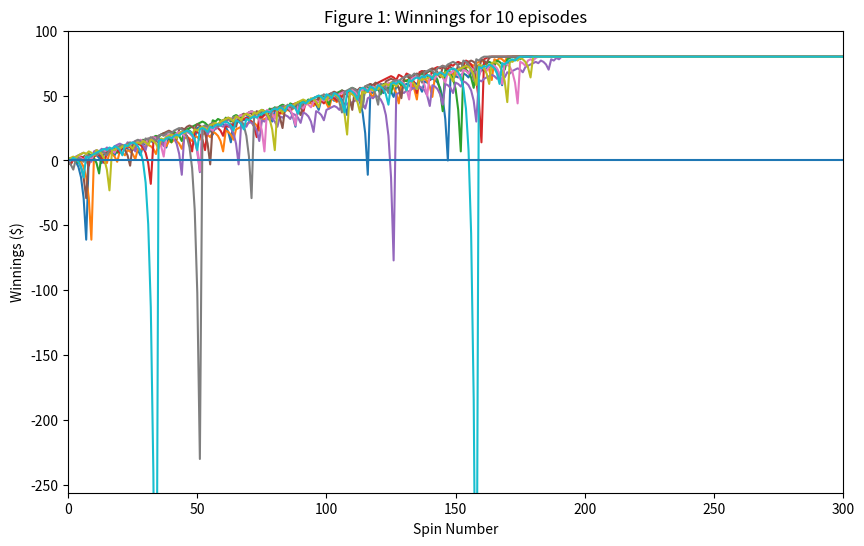

This chart was generated by the following Python code: (Note: this script raises an exception after producing the figure.)
""""""  		  	   		 	 	 			  		 			     			  	 
"""Assess a betting strategy.  		  	   		 	 	 			  		 			     			  	 
  		  	   		 	 	 			  		 			     			  	 
Copyright 2018, Georgia Institute of Technology (Georgia Tech)  		  	   		 	 	 			  		 			     			  	 
Atlanta, Georgia 30332  		  	   		 	 	 			  		 			     			  	 
All Rights Reserved  		  	   		 	 	 			  		 			     			  	 
  		  	   		 	 	 			  		 			     			  	 
Template code for CS 4646/7646  		  	   		 	 	 			  		 			     			  	 
  		  	   		 	 	 			  		 			     			  	 
Georgia Tech asserts copyright ownership of this template and all derivative  		  	   		 	 	 			  		 			     			  	 
works, including solutions to the projects assigned in this course. Students  		  	   		 	 	 			  		 			     			  	 
and other users of this template code are advised not to share it with others  		  	   		 	 	 			  		 			     			  	 
or to make it available on publicly viewable websites including repositories  		  	   		 	 	 			  		 			     			  	 
such as github and gitlab.  This copyright statement should not be removed  		  	   		 	 	 			  		 			     			  	 
or edited.  		  	   		 	 	 			  		 			     			  	 
  		  	   		 	 	 			  		 			     			  	 
We do grant permission to share solutions privately with non-students such  		  	   		 	 	 			  		 			     			  	 
as potential employers. However, sharing with other current or future  		  	   		 	 	 			  		 			     			  	 
students of CS 7646 is prohibited and subject to being investigated as a  		  	   		 	 	 			  		 			     			  	 
GT honor code violation.  		  	   		 	 	 			  		 			     			  	 
  		  	   		 	 	 			  		 			     			  	 
-----do not edit anything above this line---  		  	   		 	 	 			  		 			     			  	 
  		  	   		 	 	 			  		 			     			  	 
Student Name: Yulian Lee Ying Hern		  	   		 	 	 			  		 			     			  	 
GT User ID: yhern3 (replace with your User ID)  		  	   		 	 	 			  		 			     			  	 
GT ID: 903870865 (replace with your GT ID)  		  	   		 	 	 			  		 			     			  	 
"""  		  	   		 	 	 			  		 			     			  	 
  		  	   		 	 	 			  		 			     			  	 
import numpy as np  		  	   		 	 	 			  		 			     			  	 
import matplotlib.pyplot as plt	 			  		 			     			  	 
  		  	   		 	 	 			  		 			     			  	 
def author():  		  	   		 	 	 			  		 			     			  	 
    """  		  	   		 	 	 			  		 			     			  	 
    :return: The GT username of the student  		  	   		 	 	 			  		 			     			  	 
    :rtype: str  		  	   		 	 	 			  		 			     			  	 
    """  		  	   		 	 	 			  		 			     			  	 
    return "yhern3"  	   		 	 	 			  		 			     			  	 
  		  	   		 	 	 			  		 			     			  	 
  		  	   		 	 	 			  		 			     			  	 
def gtid():  		  	   		 	 	 			  		 			     			  	 
    """  		  	   		 	 	 			  		 			     			  	 
    :return: The GT ID of the student  		  	   		 	 	 			  		 			     			  	 
    :rtype: int  		  	   		 	 	 			  		 			     			  	 
    """  		  	   		 	 	 			  		 			     			  	 
    return 903870865	

def study_group():
    return "Yulian Lee Ying Hern"	  	   		 	 	 			  		 			     			  	 

def save_chart(figure_number):
    plt.savefig(f"images/figure_{figure_number}.png", 
                bbox_inches='tight', 
                dpi=300)
    plt.close()   			  	 
  		  	   		 	 	 			  		 			     			  	 
def get_spin_result(win_prob):  		  	   		 	 	 			  		 			     			  	 
    """  		  	   		 	 	 			  		 			     			  	 
    Given a win probability between 0 and 1, the function returns whether the probability will result in a win.  		  	   		 	 	 			  		 			     			  	 
  		  	   		 	 	 			  		 			     			  	 
    :param win_prob: The probability of winning  		  	   		 	 	 			  		 			     			  	 
    :type win_prob: float  		  	   		 	 	 			  		 			     			  	 
    :return: The result of the spin.  		  	   		 	 	 			  		 			     			  	 
    :rtype: bool  		  	   		 	 	 			  		 			     			  	 
    """  		  	   		 	 	 		

    result = False  		  	   		 	 	 			  		 			     			  	 
    if np.random.random() <= win_prob:  		  	   		 	 	 			  		 			     			  	 
        result = True  		  	   		 	 	 			  		 			     			  	 
    return result  		  	   		 	 	 			  		 			     			  	 
  		  	   		 	 	 			  		 			     			  	

def one_episode(win_prob, max_spins=1000, target=80):
    """Return the win history for each spin in a single episode."""
    winnings = np.zeros(max_spins+1)
    episode_winnings = 0
    bet_amount = 1

    for spin in range(1, max_spins+1):
        if episode_winnings >= target:
            winnings[spin:] = episode_winnings
            break

        won = get_spin_result(win_prob)
        if won:
            episode_winnings += bet_amount
            bet_amount = 1
        else:
            episode_winnings -= bet_amount
            bet_amount *= 2

        winnings[spin] = episode_winnings

    return winnings[1:]

def one_episode_with_bankroll(win_prob, max_spins=1000, target=80):
    """Return the win history for each spin in a single episode with bankroll."""
    winnings = np.zeros(max_spins+1)
    episode_winnings = 0
    bet_amount = 1
    bankroll = 256

    for spin in range(1, max_spins+1):
        remaining_bankroll = bankroll + episode_winnings

        if bet_amount > remaining_bankroll:
            bet_amount = remaining_bankroll

        if episode_winnings >= target:
            winnings[spin:] = episode_winnings
            break

        won = get_spin_result(win_prob)
        if won:
            episode_winnings += bet_amount
            bet_amount = 1
        else:
            episode_winnings -= bet_amount
            bet_amount *= 2

        winnings[spin] = episode_winnings

        if bankroll + episode_winnings <= 0:
            winnings[spin:] = -256
            break

    return winnings[1:]




def plot_figure_1(win_prob):
    plt.figure(figsize=(10, 6))
    for _ in range(10):
        winnings = one_episode(win_prob)
        plt.plot(winnings, label="Episode")
    plt.axhline(y=0)
    plt.xlim(0, 300)
    plt.ylim(-256, 100)
    plt.xlabel("Spin Number")
    plt.ylabel("Winnings ($)")
    plt.title("Figure 1: Winnings for 10 episodes")
    save_chart(1)

def plot_figure_2(win_prob):
    all_winnings = [one_episode(win_prob) for _  in range(1000)]
    all_winnings = np.array(all_winnings)
    all_winnings_mean = np.mean(all_winnings, axis = 0)
    all_winnings_std = np.std(all_winnings, axis = 0)

    plt.figure(figsize=(10, 6))
    plt.plot(all_winnings_mean, label = 'Mean winnings')
    plt.plot(all_winnings_mean + all_winnings_std, label = ('Mean winnings + Standard Deviation'))
    plt.plot(all_winnings_mean - all_winnings_std, label = ('Mean winnings - Standard Deviation'))
    plt.xlim(0,300)
    plt.ylim(-256, 100)
    plt.xlabel("Spin Number")
    plt.ylabel("Winnings ($)")
    plt.title("Figure 2: Mean winnings for 1000 episodes")
    plt.legend()
    save_chart(2)


def plot_figure_3(win_prob):
    all_winnings = np.array([one_episode(win_prob) for _  in range(1000)])
    all_winnings_median = np.median(all_winnings, axis = 0)
    all_winnings_std = np.std(all_winnings, axis = 0)

    plt.figure(figsize=(10, 6))
    plt.plot(all_winnings_median, label = 'Median winnings')
    plt.plot(all_winnings_median + all_winnings_std, label = ('Median winnings + Standard Deviation'))
    plt.plot(all_winnings_median - all_winnings_std, label = ('Median winnings - Standard Deviation'))
    plt.xlim(0,300)
    plt.ylim(-256, 100)
    plt.xlabel("Spin Number")
    plt.ylabel("Winnings ($)")
    plt.title("Figure 3: Median winnings for 1000 episodes")
    plt.legend()
    save_chart(3)


def plot_figure_4(win_prob):
    all_episode_winnings = np.array([one_episode_with_bankroll(win_prob) for _ in range(1000)])
    all_winnings_mean = np.mean(all_episode_winnings, axis = 0)
    all_winnings_std = np.std(all_episode_winnings, axis = 0)

    plt.figure(figsize=(10, 6))
    plt.plot(all_winnings_mean, label = 'Mean winnings with $256 bankroll')
    plt.plot(all_winnings_mean + all_winnings_std, label = 'Mean winnings with $256 bankroll + standard deviation')
    plt.plot(all_winnings_mean - all_winnings_std, label = 'Mean winnings with $256 bankroll - standard deviation')
    plt.xlabel("Spin Number")
    plt.ylabel("Winnings ($)")
    plt.title("Figure 4: Mean winnings with limited bankroll for 1000 episodes")
    plt.legend()
    plt.xlim(0,300)
    plt.ylim(-256, 100)
    save_chart(4)


def plot_figure_5(win_prob):
    all_episode_winnings = np.array([one_episode_with_bankroll(win_prob) for _ in range(1000)])
    all_winnings_median = np.median(all_episode_winnings, axis = 0)
    all_winnings_std = np.std(all_episode_winnings, axis = 0)

    plt.figure(figsize=(10, 6))
    plt.plot(all_winnings_median, label = 'Median winnings with $256 bankroll')
    plt.plot(all_winnings_median + all_winnings_std, label = 'Median winnings with $256 bankroll + standard deviation')
    plt.plot(all_winnings_median - all_winnings_std, label = 'Median winnings with $256 bankroll - standard deviation')
    plt.xlabel("Spin Number")
    plt.ylabel("Winnings ($)")
    plt.title("Figure 5: Median winnings with limited bankroll for 1000 episodes")
    plt.legend()
    plt.xlim(0,300)
    plt.ylim(-256, 100)
    save_chart(5)


def test_code():  		  	   		 	 	 			  		 			     			  	 
    """  		  	   		 	 	 			  		 			     			  	 
    Method to test your code  		  	   		 	 	 			  		 			     			  	 
    """  		  	   		 	 	 			  		 			     			  	 
    win_prob = 18/38  # set appropriately to the probability of a win  		  	   		 	 	 			  		 			     			  	 
    np.random.seed(gtid())  # do this only once  		  	   		 	 	 			  		 			     			  	 	  	   		 	 	 			  		 			     			  	 
    # add your code here to implement the experiments  	
    plot_figure_1(win_prob)
    plot_figure_2(win_prob)
    plot_figure_3(win_prob)
    plot_figure_4(win_prob)
    plot_figure_5(win_prob)

    # # Question Set 1
    # all_wins = [one_episode(win_prob) for _ in range(1000)]
    # total_times_reaching_80 = [i for i in all_wins if max(i) >= 80 ]
    # print(len(total_times_reaching_80))
    # # Question Set 2
    # all_wins = np.array(all_wins)
    # expected_value_one_episode = np.mean(all_wins[:, 999], axis = 0)
    # print(expected_value_one_episode)
    # # Question Set 4
    # all_wins_with_bankroll = [one_episode_with_bankroll(win_prob).tolist() for _ in range(1000)]
    # total_times_reaching_80_with_bankroll = [i for i in all_wins_with_bankroll if max(i) >= 80 ]  
    # from collections import Counter
    # print(Counter([i[999] for i in all_wins_with_bankroll]))
    # print(len(total_times_reaching_80_with_bankroll))
    # # Question Set 5
    # all_wins_with_bankroll = np.array(all_wins_with_bankroll)
    # expected_value_one_episode_with_bankroll = np.mean(all_wins_with_bankroll[:, 999], axis = 0)
    # print('exp', expected_value_one_episode_with_bankroll)
    # # counts, _, patches = plt.hist(all_wins_with_bankroll[:, 999], align='mid')
    # # plt.title('Figure 2: Cumulative winning amounts after 1000 sequential bets')
    # # plt.xlabel('Winning Amounts')
    # # plt.ylabel('Frequency')
    # # plt.xticks([-256, 80])
    # # for count, patch in zip(counts, patches):
    # #     plt.text(patch.get_x() + patch.get_width() / 2, count, int(count), 
    # #             ha='center', va='bottom')
    # # plt.show()

    # # Question Set 6
    # all_wins_with_bankroll_std_dev = np.std(all_wins_with_bankroll, axis = 0)
    # print(all_wins_with_bankroll_std_dev[-1])
    # print(np.mean(all_wins_with_bankroll, axis=0)[-1] + all_wins_with_bankroll_std_dev[-1])
    # print(np.mean(all_wins_with_bankroll, axis=0)[-1] - all_wins_with_bankroll_std_dev[-1])

if __name__ == "__main__":  		  	   		 	 	 			  		 			     			  	 
    test_code()  		  	   		 	 	 			  		 			     			  	 
